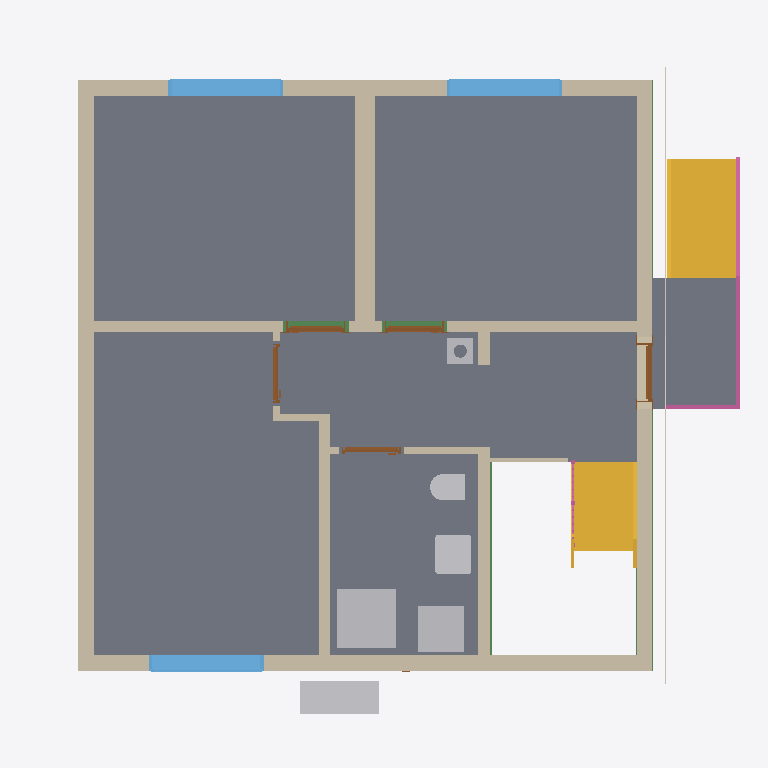
Plan cut of the same IFC building model at storey 'Basement ceiling' (level -0.21 m, cut at 1.19 m), seen from above with north up, elements coloured by IFC class: 12 walls (beige), 8 slabs (grey), 6 other elements (light grey), 5 doors (brown), 3 windows (light blue), 3 beams (green), 2 stairs (yellow), 2 railings (pink), 1 covering (cream). Cut surfaces are drawn darker.
Extent 10.8 m × 10.1 m × 12.7 m (x, y, z). Storeys (16): Foundation at -3.23 m; Basement at -2.58 m; Basement ceiling at -0.21 m; Ground floor at 0.00 m; Facades at 0.00 m; Rainwater drainage at 0.00 m; Ceiling at 2.85 m; Upper floor at 3.06 m; Roof - Thermal insulation under rafters at 3.06 m; Roof - Vapour barrier at 3.06 m; Roof - Gypsum plasterboard at 3.06 m; Roof - MDF at 3.06 m; Roof - Roofing underlay at 3.06 m; Roof - Counter-battens at 3.06 m; Roof - Tile battens at 3.06 m; Roof - Roof tiles at 3.06 m. Elements (302): 140 IfcBeam, 42 IfcSlab, 29 IfcWall, 22 IfcBuildingElementProxy, 17 IfcFurniture, 11 IfcDoor, 9 IfcFooting, 8 IfcCovering, 7 IfcWindow, 6 IfcRailing, 5 IfcSanitaryTerminal, 3 IfcStair.

HEADER;
FILE_DESCRIPTION(('ViewDefinition[DesignTransferView]'),'2;1');
FILE_NAME('/dev/null','2026-11-13T06:47:20+01:00',(''),(''),'IfcOpenShell 0.8.5','IfcOpenShell 0.8.5','Nobody');
FILE_SCHEMA(('IFC4'));
ENDSEC;
DATA;
#1=IFCPROJECT('3OHjlV6ij29v4LwmhVXbrc',$,'House 2',$,$,$,$,(#10,#15),#5);
#19=IFCSITE('3oradpxrP46feeU3K7ltZD',$,'Site',$,$,#27,$,$,$,$,$,$,$,$);
#20=IFCBUILDING('2W3mG0f857qvak3vWMSg0m',$,'House 2',$,$,#32,$,$,$,$,$,$);
#33=IFCBUILDINGSTOREY('0gKTNPB3f2qPyDZNqqhnv_',$,'Foundation',$,$,#39,$,$,$,-3.23);
#40=IFCBUILDINGSTOREY('0egTzCaVfDfRnZst_LSH63',$,'Basement',$,$,#45,$,$,$,-2.58);
#46=IFCBUILDINGSTOREY('2Mte8vuIv85gdsxc9Wjw2B',$,'Basement ceiling',$,$,#51,$,$,$,-0.21);
#52=IFCBUILDINGSTOREY('3g0suZ0uHAvA_6HMLoB8k5',$,'Ground floor',$,$,#57,$,$,$,0.0);
#58=IFCBUILDINGSTOREY('2kuM500orCWQKOMIg4L1JV',$,'Ceiling',$,$,#63,$,$,$,2.845);
#64=IFCBUILDINGSTOREY('0qaG07pTz6JxDAiTE40IXB',$,'Upper floor',$,$,#69,$,$,$,3.055);
#23468=IFCBUILDINGSTOREY('1Iv47wLIjEifd3AOtTgc6F',$,'Roof - Thermal insulation under rafters','Visibility container for Thermal insulation under rafters','ROOF_LAYER',#23473,$,$,$,3.055);
#23474=IFCBUILDINGSTOREY('3WaH7iQdz15OZsYE9L4eAl',$,'Roof - Vapour barrier','Visibility container for Vapour barrier','ROOF_LAYER',#23479,$,$,$,3.055);
#23480=IFCBUILDINGSTOREY('1DzaWFS4r6FwoiPtRvTZN4',$,'Roof - Gypsum plasterboard','Visibility container for Gypsum plasterboard','ROOF_LAYER',#23485,$,$,$,3.055);
#23486=IFCBUILDINGSTOREY('0ji2viVIj4kQ7xdPTDutjI',$,'Roof - MDF','Visibility container for MDF','ROOF_LAYER',#23491,$,$,$,3.055);
#23492=IFCBUILDINGSTOREY('0CXBm4a158_85rEgytVHQp',$,'Roof - Roofing underlay','Visibility container for Roofing underlay','ROOF_LAYER',#23497,$,$,$,3.055);
#23498=IFCBUILDINGSTOREY('0TLzR5UeH5aOITUU$74bPD',$,'Roof - Counter-battens','Visibility container for Counter-battens','ROOF_LAYER',#23503,$,$,$,3.055);
#23504=IFCBUILDINGSTOREY('3qoJpBurP6IPh6ge_36jUX',$,'Roof - Tile battens','Visibility container for Tile battens','ROOF_LAYER',#23509,$,$,$,3.055);
#23510=IFCBUILDINGSTOREY('1qAHnAYM5BMgLtMQ_T5UO_',$,'Roof - Roof tiles','Visibility container for Roof tiles','ROOF_LAYER',#23515,$,$,$,3.055);
#32496=IFCBUILDINGSTOREY('1yPNHQdQD7vPfSxHUWi0JH',$,'Facades','Visibility container for grey/white facades and timber roof-edge boards','FACADE_LAYER',#32501,$,$,$,0.0);
#32653=IFCBUILDINGSTOREY('2ZFpKM2sb1yxp_pcKp2$7Y',$,'Rainwater drainage','Roof gutters without downpipes',$,#32658,$,$,$,0.0);
#2867=IFCSLAB('2JlvLnI497kO8VYfAI18oH',$,'Pokoj 3',$,$,#2872,#2879,$,$);
#2834=IFCSLAB('39tv3xN1XAfh4EzIXvp1Q8',$,'Pokoj 2',$,$,#2839,#2846,$,$);
#2791=IFCSLAB('1gm$59r6vCSRIcgfOBvcxH',$,'Pokoj 1',$,$,#2796,#2803,$,$);
#2900=IFCSLAB('30MJtx5FP8nh5EPLgxlUTL',$,'Chodba',$,$,#2905,#2912,$,$);
#2933=IFCSLAB('2aBiSS_BTFyOmkBOQdAblV',$,'Koupelna',$,$,#2938,#2945,$,$);
#4760=IFCSLAB('0l_pRNm$1DbQtsAlV2cKXw',$,'Entrance landing',$,$,#4765,#4772,$,.LANDING.);
#193=IFCWALL('2pRAJd8Ez7ZOKi2Ywq6FFM',$,'Wall 4',$,$,#202,#213,$,$);
#4686=IFCSTAIR('2p0YRvCT5Ag9AgS0hEekZ6',$,'Entrance stair',$,$,#4693,$,$,.STRAIGHT_RUN_STAIR.);
#143=IFCWALL('2B3y27MMb49PSaK2KjWBDR',$,'Wall 2',$,$,#152,#163,$,$);
#116=IFCWALL('0GDjAQoDn7Av8AgnDWI3Sm',$,'Wall 1',$,$,#127,#138,$,$);
#3713=IFCSTAIR('3EGYqskmr0eQoOBU3nYnN0',$,'Lower stair flight',$,$,#3720,$,$,.STRAIGHT_RUN_STAIR.);
#168=IFCWALL('2phMXhIcfF8QPcgVCtzxQx',$,'Wall 3',$,$,#177,#188,$,$);
#218=IFCWALL('05cwGHhLLC585K6HCzm2qV',$,'Wall 5',$,$,#228,#239,$,$);
#244=IFCWALL('3AQkrxaSL4tQzpQAIYbuTW',$,'Wall 6',$,$,#254,#265,$,$);
#3600=IFCSANITARYTERMINAL('1k0mJENd1FeBAvx1CB4Tyn',$,'Sprcha',$,$,#3621,#3609,$,$);
#346=IFCWALL('1JQP4euWH9Evbmp5XaGf70',$,'Stairway - hallway and bathroom wall',$,$,#355,#366,$,$);
#270=IFCWALL('32On4Hbt116Bq8yop5l5qH',$,'Hallway - Pokoj 3 lower wall',$,$,#279,#290,$,$);
#2486=IFCFURNITURE('3F5h1$84LB0A_4ykdMKaoY',$,'Tepelné?Čerpadlo',$,'Tepelné?Čerpadlo',#2491,#2498,$,.USERDEFINED.);
#3640=IFCFURNITURE('2yWKiFjNf4XOALUhgw46Ec',$,'Zásobník?TUV',$,'Zásobník?TUV',#3645,#3652,$,.USERDEFINED.);
#2987=IFCWINDOW('3u8RrFgKH62Ay5yI9rf4hY',$,'Pokoj 1 window',$,$,#3064,#2988,$,1.3750000000000002,1.75,.WINDOW.,.SINGLE_PANEL.,$);
#3083=IFCWINDOW('1SXVYtKV19B8u2WDSSoOrb',$,'Pokoj 2 window',$,$,#3160,#3084,$,1.3750000000000002,1.75,.WINDOW.,.SINGLE_PANEL.,$);
#3179=IFCWINDOW('3IRsRoqTX6zPEbqZdOdaY_',$,'Pokoj 3 window',$,$,#3256,#3180,$,1.3750000000000002,1.75,.WINDOW.,.SINGLE_PANEL.,$);
#3538=IFCSANITARYTERMINAL('16Ipt2KZ19GwlF$eiI5$6V',$,'Umyvadlo',$,$,#3559,#3547,$,$);
#4774=IFCRAILING('2EaUb4ElX05RR_UVDwrJ_7',$,'Entrance stair and landing railing',$,$,#4779,#5215,$,.GUARDRAIL.);
#3468=IFCSANITARYTERMINAL('0Nlq3RhdzDn9kMiWJq07LW',$,'WC',$,$,#3489,#3477,$,$);
#28873=IFCBEAM('02H9UlTnv7V9JMfP4oO5b8',$,'Ring beam 5',$,'Ring beam',#28878,#28887,$,.BEAM.);
#31891=IFCCOVERING('2da4qhq5X3FAOzfvPsYWZE',$,'West facade - white',$,'FACADE_CLADDING',#32637,#31924,$,.CLADDING.);
#371=IFCWALL('29Othrx2D6CRPNQcgayDdF',$,'Hallway - bathroom SDK wall',$,$,#380,#391,$,$);
#28146=IFCCHIMNEY('0R_syj_LX5lPSJIgDt6buE',$,'Main chimney',$,$,#28151,#28166,$,.NOTDEFINED.);
#28483=IFCBEAM('1gjj5KJJjFLuQq1VLRk3xx',$,'Ring beam 2',$,'Ring beam',#28488,#28497,$,.BEAM.);
#486=IFCDOOR('0s1k3oo8P9_ObHmvTS47B2',$,'Entrance door',$,$,#606,#497,$,2.135,0.9,.DOOR.,.SINGLE_SWING_RIGHT.,$);
#800=IFCDOOR('1KHsGBloD7IPvkHcV3YRP8',$,'Pokoj 2 door',$,$,#920,#811,$,2.34,0.9,.DOOR.,.SINGLE_SWING_LEFT.,$);
#643=IFCDOOR('0NpFfz8Wn0i9FI01Ht9j4p',$,'Pokoj 1 door',$,$,#763,#654,$,2.34,0.9,.DOOR.,.SINGLE_SWING_RIGHT.,$);
#29263=IFCBEAM('13jMmJ3Wf7IhANJ45Pf7dQ',$,'Ring beam 8',$,'Ring beam',#29268,#29277,$,.BEAM.);
#295=IFCWALL('1yn3Z2R296Px3AJCjC61cG',$,'Hallway - Pokoj 3 wall return',$,$,#305,#316,$,$);
#957=IFCDOOR('3yF92My0z06Olco$i4uKmR',$,'Pokoj 3 door',$,$,#1077,#968,$,2.34,0.9,.DOOR.,.SINGLE_SWING_RIGHT.,$);
#1114=IFCDOOR('1I037GyTT5xgKuWT6nEzn$',$,'Koupelna door',$,$,#1234,#1125,$,2.34,0.9,.DOOR.,.SINGLE_SWING_LEFT.,$);
#4470=IFCWALL('0PwKMcqMfCtu_MzFVLG8mY',$,'Dřevěná stěna u schodiště',$,$,#4480,#4491,$,$);
#4134=IFCRAILING('1lFmDnDorFiOCUZKB1TDcn',$,'Lower stair flight railing',$,$,#4139,#4325,$,.GUARDRAIL.);
#9013=IFCSLAB('2AyoOuuwv6OPyxOtexlFaf',$,'Basement ceiling - S.03',$,$,#9018,#9022,$,.FLOOR.);
#11007=IFCSLAB('0XzZ5udjnESxl5i2p_9yti',$,'Basement ceiling - S.04',$,$,#11012,#11016,$,.FLOOR.);
#321=IFCWALL('2424SnHub2Owtwqgy9W237',$,'Hallway - Pokoj 3 upper wall',$,$,#330,#341,$,$);
ENDSEC;
